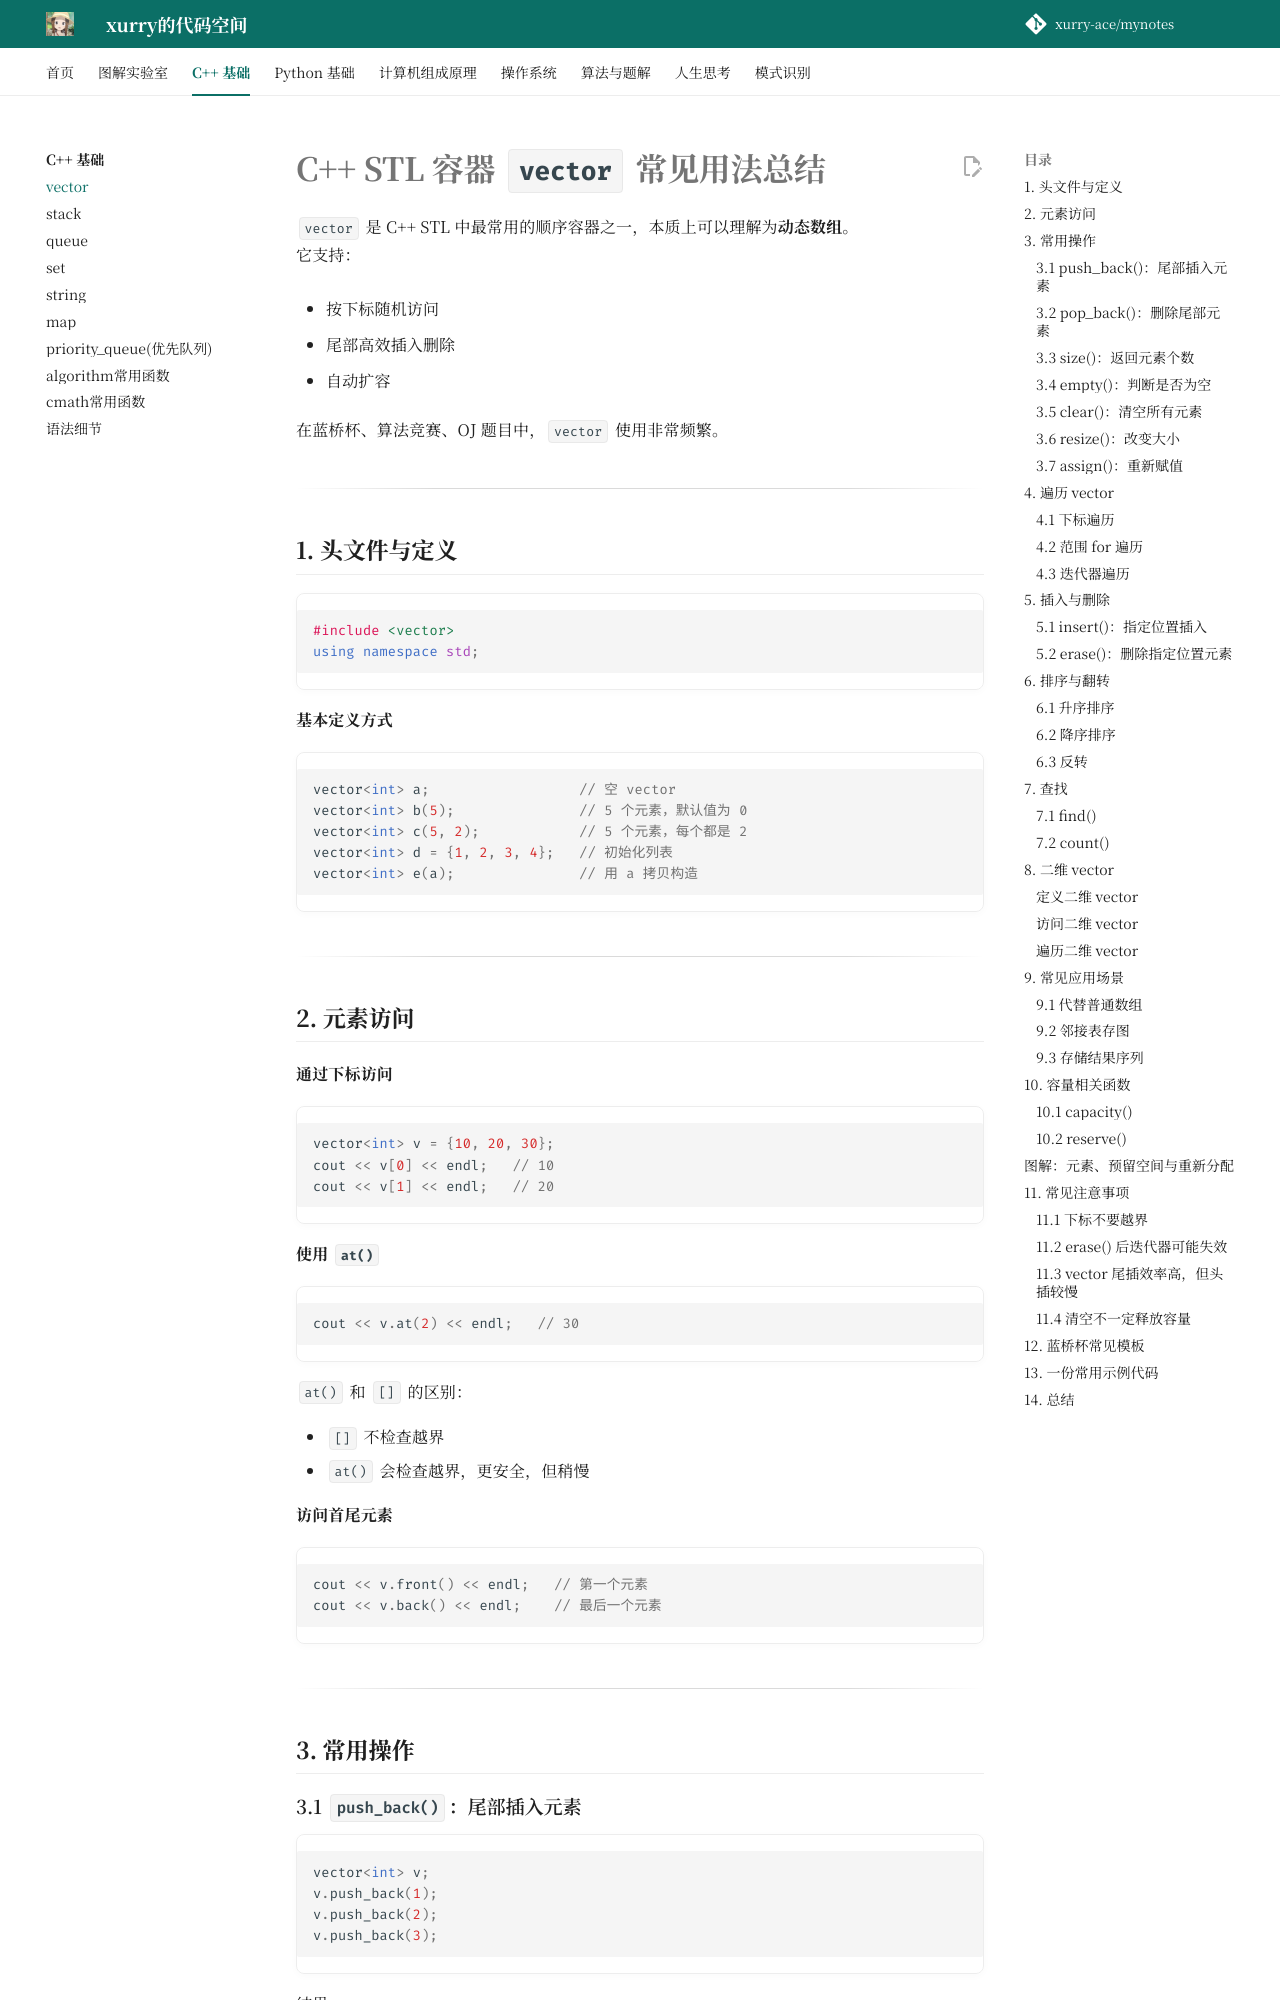

repository: xurry-ace/mynotes · page: c++基础/vector/index.html · generator: mkdocs

# C++ STL 容器 `vector` 常见用法总结

`vector` 是 C++ STL 中最常用的顺序容器之一，本质上可以理解为**动态数组**。  
它支持：

- 按下标随机访问
    
- 尾部高效插入删除
    
- 自动扩容
    

在蓝桥杯、算法竞赛、OJ 题目中，`vector` 使用非常频繁。

---

## 1. 头文件与定义

```cpp
#include <vector>
using namespace std;
```

**基本定义方式**

```cpp
vector<int> a;                  // 空 vector
vector<int> b(5);               // 5 个元素，默认值为 0
vector<int> c(5, 2);            // 5 个元素，每个都是 2
vector<int> d = {1, 2, 3, 4};   // 初始化列表
vector<int> e(a);               // 用 a 拷贝构造
```

---

## 2. 元素访问

**通过下标访问**

```cpp
vector<int> v = {10, 20, 30};
cout << v[0] << endl;   // 10
cout << v[1] << endl;   // 20
```

**使用 `at()`**

```cpp
cout << v.at(2) << endl;   // 30
```

`at()` 和 `[]` 的区别：

- `[]` 不检查越界   
- `at()` 会检查越界，更安全，但稍慢
    

**访问首尾元素**

```cpp
cout << v.front() << endl;   // 第一个元素
cout << v.back() << endl;    // 最后一个元素
```

---

## 3. 常用操作
